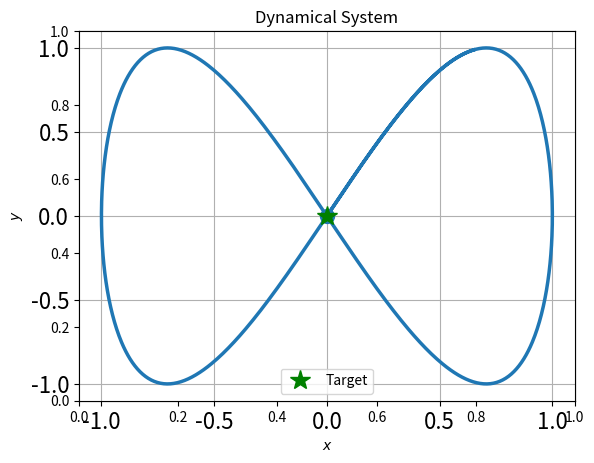

Generate this figure with matplotlib:
"""
Authors:
[redacted]
[redacted]
    Initial version of this code extracted from:
    https://github.com/robotsorcerer/LyapunovLearner/blob/master/scripts/visualization/traj_plotter.py
"""

import time
import numpy as np
import matplotlib.pylab as plt
import matplotlib.gridspec as gridspec


def buffered_axis_limits(amin, amax, buffer_factor=1.0):
    """
    Increases the range (amin, amax) by buffer_factor on each side
    and then rounds to precision of 1/10th min or max.
    Used for generating good plotting limits.
    For example (0, 100) with buffer factor 1.1 is buffered to (-10, 110)
    and then rounded to the nearest 10.
    """
    diff = amax - amin
    amin -= (buffer_factor-1)*diff
    amax += (buffer_factor-1)*diff
    magnitude = np.floor(np.log10(np.amax(np.abs((amin, amax)) + 1e-100)))
    precision = np.power(10, magnitude-1)
    amin = np.floor(amin/precision) * precision
    amax = np.ceil(amax/precision) * precision
    return (amin, amax)


class TrajectoryPlotter():
    def __init__(self, fig, fontdict=None, pause_time=1e-3, labels=None, x0=None, goal=None, title=None):
        """
        Class TrajectoryPlotter:
        This class expects to be constantly given values to plot in realtime.
        """
        self._fig = fig
        self._gs = gridspec.GridSpec(1, 1, self._fig)
        plt.ion()
        self._ax = plt.subplot(self._gs[0])

        self._labels = labels
        self._init = False
        self.Xinit = x0
        self._fontdict  = fontdict
        self._labelsize = 16
        self.goal = goal
        self.pause_time = pause_time
        self.title = title

        plt.rcParams['toolbar'] = 'None'
        for key in plt.rcParams:
            if key.startswith('keymap.'):
                plt.rcParams[key] = ''

        if np.any(self.Xinit):
            self.init(x0.shape[-1])

        self._fig.canvas.draw()
        self._fig.canvas.flush_events()

    def init(self, data_len):
        """
        Initialize plots based off the length of the data array.
        """
        self._data_len = data_len
        self._xi = np.empty((0, data_len))
        self._xi_dot = np.empty((0, data_len))

        D = self.Xinit.shape[-1]

        # Plot it
        self._plots = [np.nan for _ in range(self.Xinit.shape[-1])]
        for i in range(D):
            self._plots[i] = [self._ax.plot(self.Xinit[0, i], self.Xinit[1, i], 'o', color='C'+str(i), markersize=10)[0]]
            self._plots[i] += [self._ax.plot([], [], color='C'+str(i), linewidth=2.5)[0]]

        # Show attractor
        self.targ, = self._ax.plot(self.goal[0], self.goal[1], 'g*', markersize=15, linewidth=3, label='Target')
        self._ax.set_xlabel('$x$', fontdict=self._fontdict)
        self._ax.set_ylabel('$y$', fontdict=self._fontdict)

        self._ax.xaxis.set_tick_params(labelsize=self._labelsize)
        self._ax.yaxis.set_tick_params(labelsize=self._labelsize)

        self._ax.grid('on')
        self._ax.legend(loc='best')
        if self.title is None:
            self._ax.set_title('Dynamical System', fontdict=self._fontdict)
        else:
            self._ax.set_title(self.title, fontdict=self._fontdict)

        self._init = True

    def update(self, xi):
        """
        Update the plots with new data x. Assumes x is a one-dimensional array.
        """
        D = xi.shape[-1]  # number of conditions
        if not self._init:
            self.init(xi.shape[0])

        assert xi.shape[1] == self._data_len, f'xi of shape {xi.shape}has to be of shape {self._data_len}'

        self._xi = np.append(self._xi, xi[0].reshape(1, D), axis=0)
        self._xi_dot = np.append(self._xi_dot, xi[1].reshape(1, D), axis=0)

        # idx=0
        xlims, ylims = [np.nan for _ in range(len(self._plots))], [np.nan for _ in range(len(self._plots))]

        for idx, traj_plotter in enumerate(self._plots):
            traj_plotter[-1].set_data(self._xi[:, idx], self._xi_dot[:, idx]) #

            x_min, x_max = np.amin(self._xi[:, idx]), np.amax(self._xi[:, idx])
            y_min, y_max = np.amin(self._xi_dot[:, idx]), np.amax(self._xi_dot[:, idx])

            xlims[idx] = (x_min, x_max)
            ylims[idx] = (y_min, y_max)

            # idx+=1

        x_min = min(0, min([tup[0] for tup in xlims])); y_min = min(0, min([tup[0] for tup in ylims]))
        x_max = max(0, max([tup[1] for tup in xlims])); y_max = max(0, max([tup[1] for tup in ylims]))

        self._ax.set_xlim(buffered_axis_limits(x_min, x_max, buffer_factor=1.05))
        self._ax.set_ylim(buffered_axis_limits(y_min, y_max, buffer_factor=1.05))

        self.draw()
        time.sleep(self.pause_time)

    def draw(self):
        for plots in self._plots:
            for each_plot in plots:
                self._ax.draw_artist(each_plot)

        self._fig.canvas.flush_events()


if __name__ == "__main__":
    fig, ax = plt.subplots()
    fig.show()
    x = np.array([[0, 0]]).T
    traj_plotter = TrajectoryPlotter(fig, x0=x, goal=[0, 0])
    traj_plotter.init(data_len=1)
    for i in range(1000):
        x = np.array([[np.sin(i*0.007), np.sin(i*0.014)]]).T
        traj_plotter.update(x)
